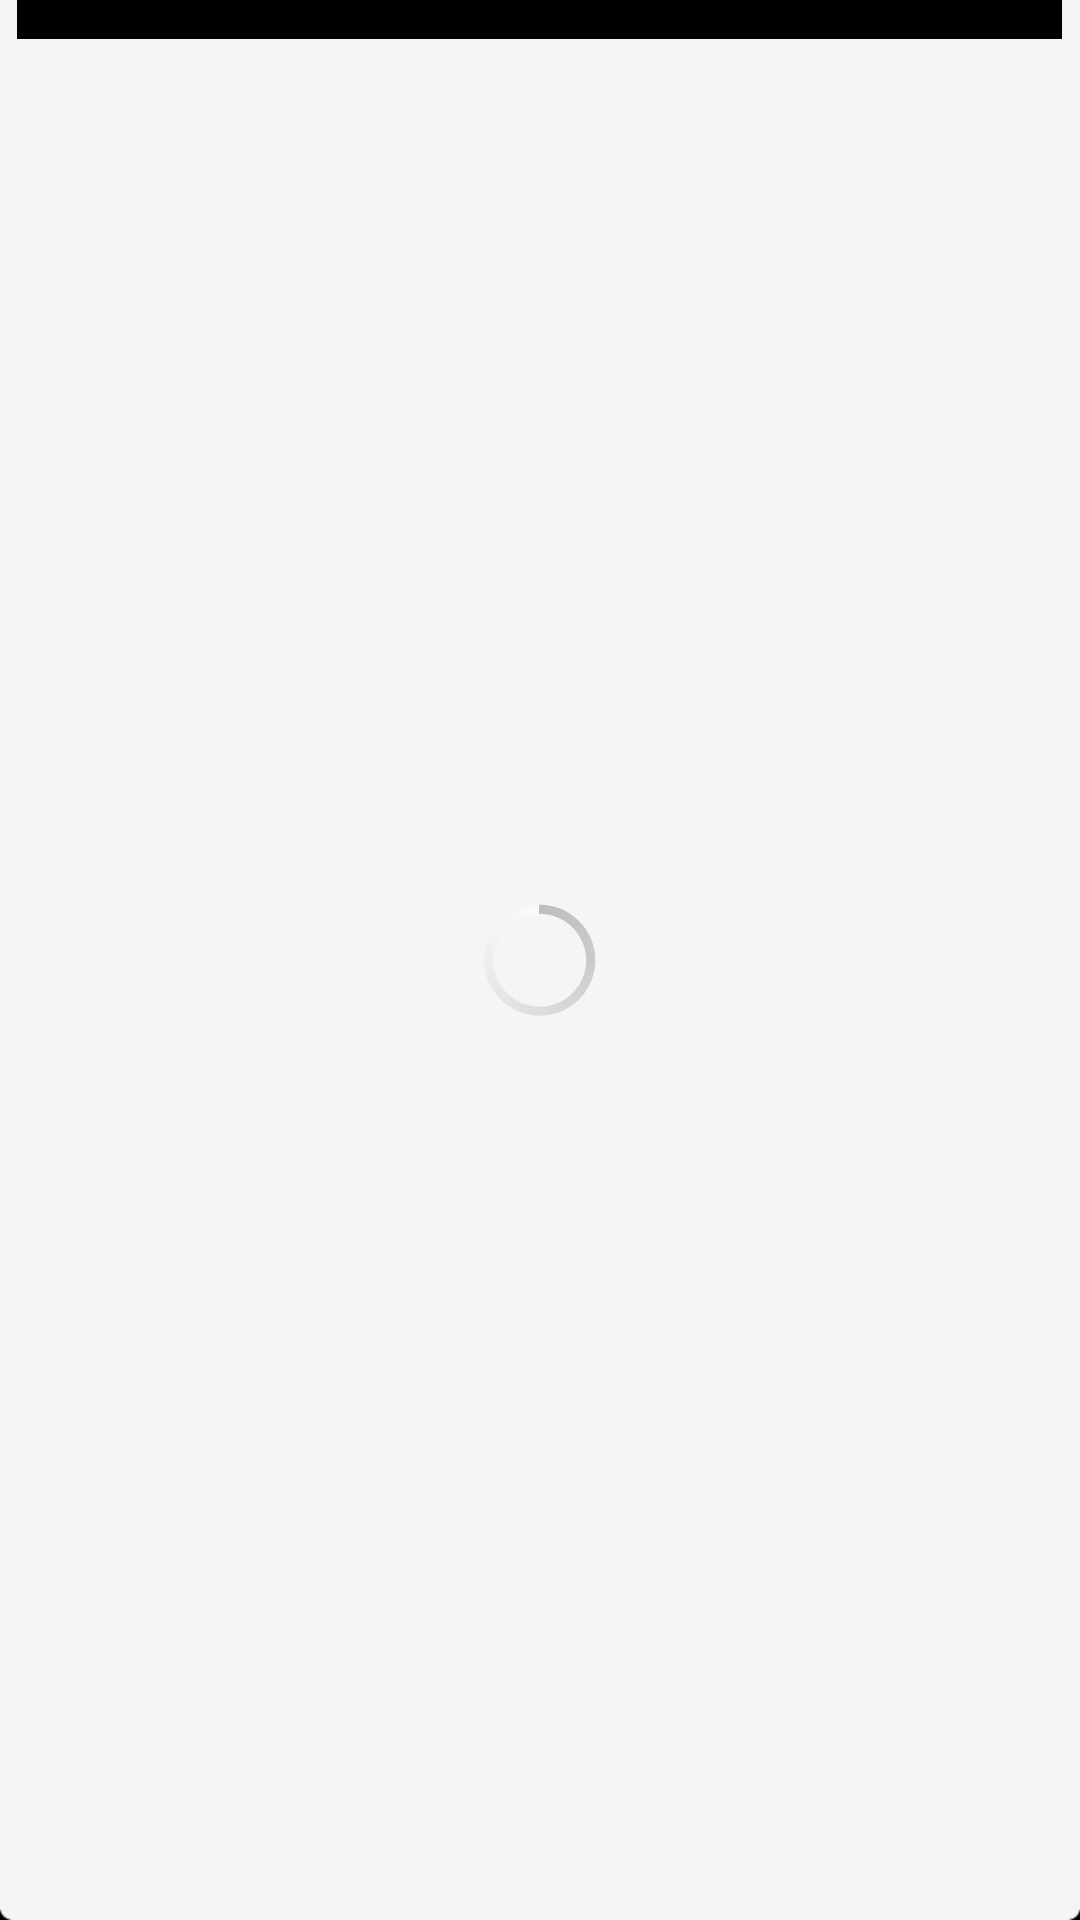

Produce the Android XML layout that renders to this screen, including the resource entries it uses.
<!-- AndroidManifest.xml: application theme MyTheme -->
<!-- res/layout/activity_tutorials.xml -->
<FrameLayout xmlns:android="http://schemas.android.com/apk/res/android"
    xmlns:tools="http://schemas.android.com/tools"
    android:layout_width="match_parent"
    android:layout_height="match_parent"
    android:background="@drawable/setting_bg"
    xmlns:CirclePageIndicator="http://schemas.android.com/apk/res-auto"
    tools:context="org.baiya.practice.pm25.TutorialsActivity">

    <LinearLayout
        android:orientation="vertical"
        android:id="@id/container"
        android:visibility="invisible"
        android:layout_width="fill_parent"
        android:layout_height="fill_parent">

        <android.support.v4.view.ViewPager
            android:id="@id/tutorials_pager"
            android:layout_width="fill_parent"
            android:layout_height="0.0dip"
            android:layout_weight="1.0" />

        <com.viewpagerindicator.CirclePageIndicator
            android:id="@id/indicator"
            android:padding="10.0dip"
            android:layout_width="fill_parent"
            android:layout_height="wrap_content"
            CirclePageIndicator:centered="true"
            CirclePageIndicator:strokeWidth="3.0dip"
            CirclePageIndicator:fillColor="#ff7f7f7f"
            CirclePageIndicator:pageColor="#ffc8c8c8"
            CirclePageIndicator:radius="5.0dip"
            CirclePageIndicator:strokeColor="#007f7f7f" />
    </LinearLayout>

    <ProgressBar
        android:layout_gravity="center"
        android:id="@id/progress"
        android:visibility="visible"
        android:layout_width="wrap_content"
        android:layout_height="wrap_content" />
</FrameLayout>
<!-- resources referenced by this layout -->
<resources>
  <style name="MyTheme" parent="@android:style/Theme.Holo">
          <item name="android:windowBackground">@android:color/black</item>
          <item name="android:actionBarStyle">@style/MyActionBar</item>
      </style>
  <style name="MyActionBar" parent="android:Widget.Holo.Light.ActionBar">
          <item name="android:background">@drawable/setting_ab_bg</item>
          <item name="android:titleTextStyle">@style/MyActionBar.Title</item>
      </style>
  <style name="MyActionBar.Title" parent="MyActionBar">
          <item name="android:textSize">18.0dip</item>
          <item name="android:textColor">#ff484a46</item>
          <item name="android:shadowColor">#4dffffff</item>
          <item name="android:shadowDy">2.0</item>
          <item name="android:shadowRadius">2.0</item>
      </style>
</resources>
